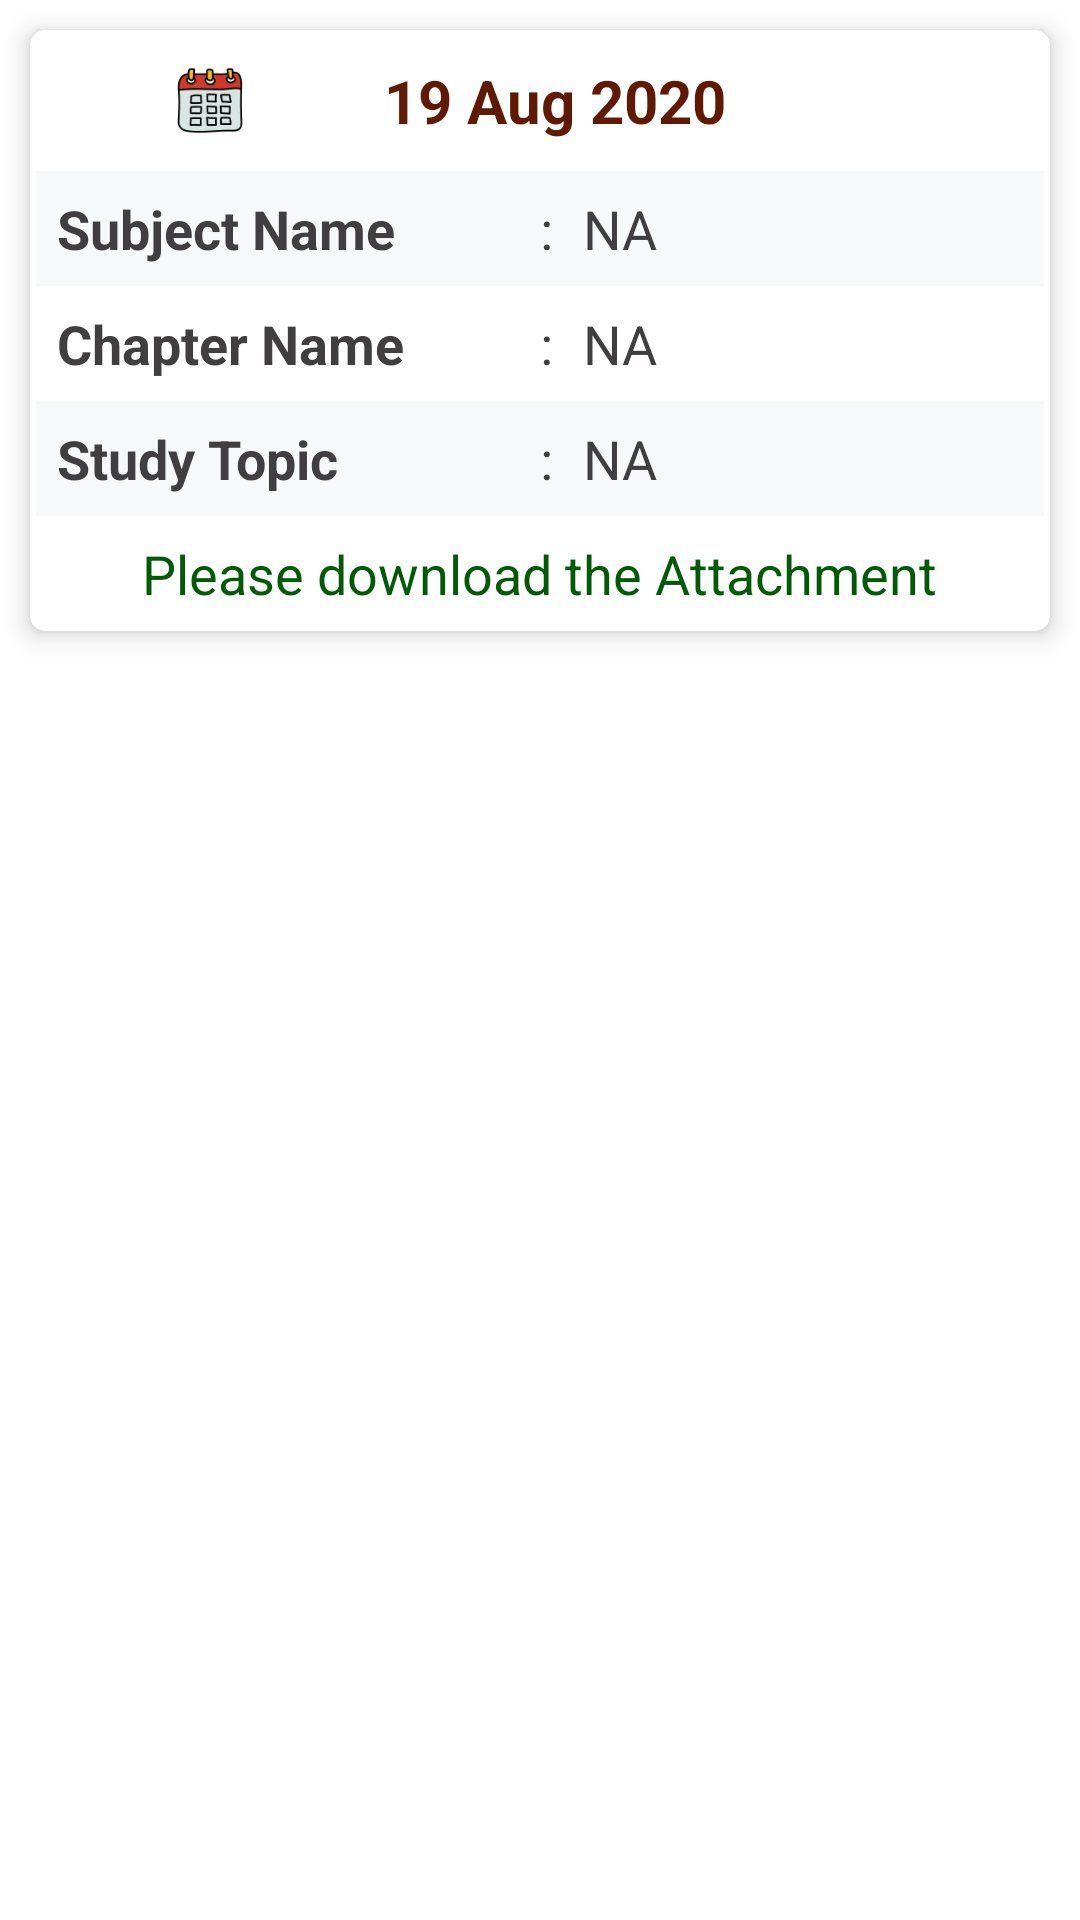

Reconstruct the res/layout file that produces this screen, plus the resources it refers to.
<!-- AndroidManifest.xml: application theme Theme.EasyScholar -->
<!-- res/layout/studymaterial.xml -->
<?xml version="1.0" encoding="utf-8"?>
<RelativeLayout xmlns:android="http://schemas.android.com/apk/res/android"
    android:layout_width="match_parent"
    android:layout_height="wrap_content"
    xmlns:app="http://schemas.android.com/apk/res-auto"
    android:background="@color/white">
    <androidx.cardview.widget.CardView
        android:layout_width="match_parent"
        android:layout_height="wrap_content"
        android:layout_margin="10dp"
        app:cardBackgroundColor="@color/white"
        app:cardCornerRadius="5dp"
        app:cardElevation="5dp">

        <LinearLayout
            android:layout_width="match_parent"
            android:layout_height="match_parent"
            android:layout_marginLeft="2dp"
            android:layout_marginRight="2dp"
            android:orientation="vertical">

            <LinearLayout
                android:layout_width="match_parent"
                android:layout_height="wrap_content"
                android:orientation="horizontal">

                <LinearLayout
                    android:layout_width="match_parent"
                    android:layout_height="wrap_content"
                    android:padding="10dp"
                    android:orientation="horizontal">
                    <RelativeLayout
                        android:layout_width="wrap_content"
                        android:layout_height="match_parent">
                        <ImageView
                            android:layout_centerVertical="true"
                            android:layout_width="wrap_content"
                            android:layout_height="wrap_content"
                            app:srcCompat="@drawable/calendar"/>
                    </RelativeLayout>


                    <TextView
                        android:id="@+id/materialMonth"
                        android:layout_marginLeft="10dp"
                        android:layout_width="wrap_content"
                        android:layout_height="wrap_content"
                        android:text="19 Aug 2020"
                        android:textColor="#601A04"
                        android:textSize="20sp"
                        android:textStyle="bold" />
                </LinearLayout>
            </LinearLayout>

            <LinearLayout
                android:layout_width="match_parent"
                android:layout_height="wrap_content"
                android:orientation="vertical">
                <LinearLayout
                    android:layout_width="match_parent"
                    android:layout_height="match_parent"
                    android:background="#F6F8FA"
                    android:orientation="horizontal"
                    android:padding="7dp">

                    <LinearLayout
                        android:layout_width="match_parent"
                        android:layout_height="wrap_content"
                        android:layout_weight=".5"
                        android:orientation="horizontal">

                        <TextView
                            android:layout_width="wrap_content"
                            android:layout_height="wrap_content"
                            android:text="Subject Name"
                            android:textColor="@color/black"
                            android:textSize="18sp"
                            android:textStyle="bold" />
                    </LinearLayout>

                    <LinearLayout
                        android:layout_width="match_parent"
                        android:layout_height="wrap_content"
                        android:layout_weight=".5"
                        android:orientation="horizontal">

                        <TextView
                            android:layout_width="wrap_content"
                            android:layout_height="wrap_content"
                            android:layout_marginLeft="0dp"
                            android:text=":"
                            android:textColor="@color/black"
                            android:textSize="18sp" />

                        <TextView
                            android:id="@+id/materialSub"
                            android:layout_width="wrap_content"
                            android:layout_height="wrap_content"
                            android:layout_marginLeft="10dp"
                            android:text="@string/default_vale"
                            android:textColor="@color/black"
                            android:textSize="18sp" />

                    </LinearLayout>
                </LinearLayout>

            </LinearLayout>

            <LinearLayout
                android:layout_width="match_parent"
                android:layout_height="wrap_content"
                android:orientation="vertical">


                <LinearLayout
                    android:layout_width="match_parent"
                    android:layout_height="match_parent"
                    android:orientation="horizontal"
                    android:padding="7dp">

                    <LinearLayout
                        android:layout_width="match_parent"
                        android:layout_height="wrap_content"
                        android:layout_weight=".5"
                        android:orientation="horizontal">

                        <TextView
                            android:layout_width="wrap_content"
                            android:layout_height="wrap_content"
                            android:text="Chapter Name"
                            android:textColor="@color/black"
                            android:textSize="18sp"
                            android:textStyle="bold" />
                    </LinearLayout>

                    <LinearLayout
                        android:layout_width="match_parent"
                        android:layout_height="wrap_content"
                        android:layout_weight=".5"
                        android:orientation="horizontal">

                        <TextView
                            android:layout_width="wrap_content"
                            android:layout_height="wrap_content"
                            android:layout_marginLeft="0dp"
                            android:text=":"
                            android:textColor="@color/black"
                            android:textSize="18sp" />

                        <TextView
                            android:id="@+id/materialChapter"
                            android:layout_width="wrap_content"
                            android:layout_height="wrap_content"
                            android:layout_marginLeft="10dp"
                            android:text="@string/default_vale"
                            android:textColor="@color/black"
                            android:textSize="18sp" />

                    </LinearLayout>
                </LinearLayout>

            </LinearLayout>

            <LinearLayout
                android:layout_width="match_parent"
                android:layout_height="wrap_content"
                android:orientation="vertical">

                <LinearLayout
                    android:layout_width="match_parent"
                    android:layout_height="match_parent"
                    android:background="#F6F8FA"
                    android:orientation="horizontal"
                    android:padding="7dp">

                    <LinearLayout
                        android:layout_width="match_parent"
                        android:layout_height="wrap_content"
                        android:layout_weight=".5"
                        android:orientation="horizontal">

                        <TextView
                            android:layout_width="wrap_content"
                            android:layout_height="wrap_content"
                            android:text="Study Topic"
                            android:textColor="@color/black"
                            android:textSize="18sp"
                            android:textStyle="bold" />
                    </LinearLayout>

                    <LinearLayout
                        android:layout_width="match_parent"
                        android:layout_height="wrap_content"
                        android:layout_weight=".5"
                        android:orientation="horizontal">

                        <TextView
                            android:layout_width="wrap_content"
                            android:layout_height="wrap_content"
                            android:layout_marginLeft="0dp"
                            android:text=":"
                            android:textColor="@color/black"
                            android:textSize="18sp" />

                        <TextView
                            android:id="@+id/materialTopic"
                            android:layout_width="wrap_content"
                            android:layout_height="wrap_content"
                            android:layout_marginLeft="10dp"
                            android:text="@string/default_vale"
                            android:textColor="@color/black"
                            android:textSize="18sp" />

                    </LinearLayout>
                </LinearLayout>

            </LinearLayout>

            <LinearLayout
                android:layout_width="match_parent"
                android:layout_height="wrap_content"
                android:orientation="vertical">

                
                
                
                

                <LinearLayout
                    android:layout_width="match_parent"
                    android:layout_height="match_parent"
                    android:orientation="horizontal"
                    android:padding="7dp">

                    <RelativeLayout
                        android:layout_width="match_parent"
                        android:layout_height="wrap_content">

                        <TextView
                            android:layout_centerInParent="true"
                            android:id="@+id/topic"
                            android:layout_width="wrap_content"
                            android:layout_height="wrap_content"
                            android:text="Please download the Attachment"
                            android:textColor="#025A06"
                            android:textSize="18sp" />
                    </RelativeLayout>
                </LinearLayout>

                
                
                
                
                
            </LinearLayout>

        </LinearLayout>
    </androidx.cardview.widget.CardView>
</RelativeLayout>
<!-- resources referenced by this layout -->
<resources>
  <color name="black">#403E3E</color>
  <color name="white">#FFFFFFFF</color>
  <!-- drawable calendar: webp bitmap (drawable, 2540 bytes) -->
  <string name="default_vale">NA</string>
  <style name="Theme.EasyScholar" parent="Theme.MaterialComponents.DayNight.NoActionBar">
          
  
          <item name="colorPrimary">@color/purple_500</item>
          <item name="colorPrimaryVariant">@color/purple_700</item>
          <item name="colorOnPrimary">@color/white</item>
          
          <item name="colorSecondary">@color/teal_200</item>
          <item name="colorSecondaryVariant">@color/teal_700</item>
          <item name="colorOnSecondary">@color/black</item>
  
             
  
  
                  <item name="android:statusBarColor" tools:targetApi="l">?attr/colorPrimaryVariant</item>
  
  
  
  
      </style>
  <color name="purple_500">#1E6CDF</color>
  <color name="purple_700">#353637</color>
  <color name="teal_200">#3C3C3C</color>
  <color name="teal_700">#FF018786</color>
</resources>
